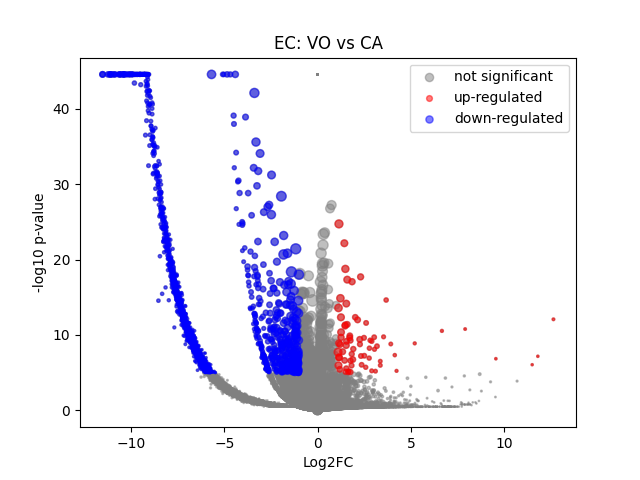

The file beside this chart, header and first rows:
	gene	expression_1	expression_2	log2FC	-log10 p-val	significant
0	MIR1302-2HG	-1.1568773e-09	-5.820766e-11	1.5822317e-05	44.55	0
1	FAM138A	-1.1568773e-09	-5.820766e-11	1.5822317e-05	44.55	0
2	OR4F5	-1.1568773e-09	-5.820766e-11	1.5822317e-05	44.55	0
3	AL627309.1	0.001674	-5.820766e-11	-4.149	1.933	0
4	AL627309.3	0.0002955	-5.820766e-11	-1.984	0.4984	0
5	AL627309.2	-1.1568773e-09	-5.820766e-11	1.5822317e-05	44.55	0
6	AL627309.5	0.01261	0.008465	-0.5699	0.1985	0
7	AL627309.4	0.0004432	-5.820766e-11	-2.442	0.7969	0
8	AP006222.2	-1.1568773e-09	-5.820766e-11	1.5822317e-05	44.55	0
9	AL732372.1	-1.1568773e-09	-5.820766e-11	1.5822317e-05	44.55	0
10	OR4F29	-1.1568773e-09	-5.820766e-11	1.5822317e-05	44.55	0
11	AC114498.1	-1.1568773e-09	-5.820766e-11	1.5822317e-05	44.55	0
12	OR4F16	-1.1568773e-09	-5.820766e-11	1.5822317e-05	44.55	0
13	AL669831.2	0.0003745	-5.820766e-11	-2.246	0.4984	0
14	LINC01409	0.02841	0.03031	0.09314	0.03151	0
15	FAM87B	0.0001628	-5.820766e-11	-1.394	0.4984	0
16	LINC01128	0.09995	0.1286	0.3636	0.3352	0
17	LINC00115	0.008864	-5.820766e-11	-6.486	7.37	1
18	FAM41C	0.01814	-5.820766e-11	-7.511	14.86	1
19	AL645608.6	-1.1568773e-09	-5.820766e-11	1.5822317e-05	44.55	0
20	AL645608.2	0.001534	-5.820766e-11	-4.03	2.009	0
21	AL645608.4	-1.1568773e-09	-5.820766e-11	1.5822317e-05	44.55	0
22	LINC02593	0.005638	-5.820766e-11	-5.842	4.879	0
23	SAMD11	0.03523	0.03246	-0.1175	0.04723	0
24	NOC2L	0.2322	0.2787	0.2632	0.3844	0
25	KLHL17	0.01915	0.08793	2.193	1.278	0
26	PLEKHN1	0.0005278	-5.820766e-11	-2.65	0.7426	0
27	PERM1	-1.1568773e-09	-5.820766e-11	1.5822317e-05	44.55	0
28	AL645608.7	0.0061	-5.820766e-11	-5.954	5.711	1
29	HES4	0.4702	0.4428	-0.08649	0.1651	0
30	ISG15	0.4292	0.263	-0.7064	2.689	0
31	AL645608.1	-1.1568773e-09	-5.820766e-11	1.5822317e-05	44.55	0
32	AGRN	0.1471	0.2803	0.9294	1.745	0
33	AL645608.5	-1.1568773e-09	-5.820766e-11	1.5822317e-05	44.55	0
34	AL645608.8	-1.1568773e-09	-5.820766e-11	1.5822317e-05	44.55	0
35	RNF223	-1.1568773e-09	-5.820766e-11	1.5822317e-05	44.55	0
36	C1orf159	0.02135	0.04345	1.022	0.5051	0
37	AL390719.3	0.000145	-5.820766e-11	-1.293	0.4985	0
38	LINC01342	-1.1568773e-09	-5.820766e-11	1.5822317e-05	44.55	0
39	AL390719.2	-1.1568773e-09	-5.820766e-11	1.5822317e-05	44.55	0
40	TTLL10-AS1	-1.1568773e-09	-5.820766e-11	1.5822317e-05	44.55	0
41	TTLL10	-1.1568773e-09	-5.820766e-11	1.5822317e-05	44.55	0
42	TNFRSF18	0.001372	-5.820766e-11	-3.879	1.678	0
43	TNFRSF4	0.03674	0.04558	0.3104	0.1538	0
44	SDF4	0.6667	0.5964	-0.1606	0.5048	0
45	B3GALT6	0.2148	0.1984	-0.1144	0.1426	0
46	C1QTNF12	0.003939	0.01471	1.875	0.3302	0
47	AL162741.1	0.0009457	-5.820766e-11	-3.386	0.8025	0
48	UBE2J2	0.3255	0.3339	0.03688	0.05293	0
49	LINC01786	0.0006056	-5.820766e-11	-2.819	0.8021	0
50	SCNN1D	0.004147	0.007894	0.9124	0.1941	0
51	ACAP3	0.1076	0.1049	-0.03624	0.02771	0
52	PUSL1	0.09151	0.0886	-0.04665	0.03516	0
53	INTS11	0.1955	0.2497	0.353	0.5438	0
54	AL139287.1	-1.1568773e-09	0.01344	7.082	0.4937	0
55	CPTP	0.09302	0.07552	-0.3002	0.2384	0
56	TAS1R3	0.0002948	-5.820766e-11	-1.981	0.4985	0
57	DVL1	0.05562	0.1213	1.124	1.048	0
58	MXRA8	0.04394	0.01908	-1.199	0.6914	0
59	AURKAIP1	1.055	0.7961	-0.4067	2.66	0
... 36,541 more rows
